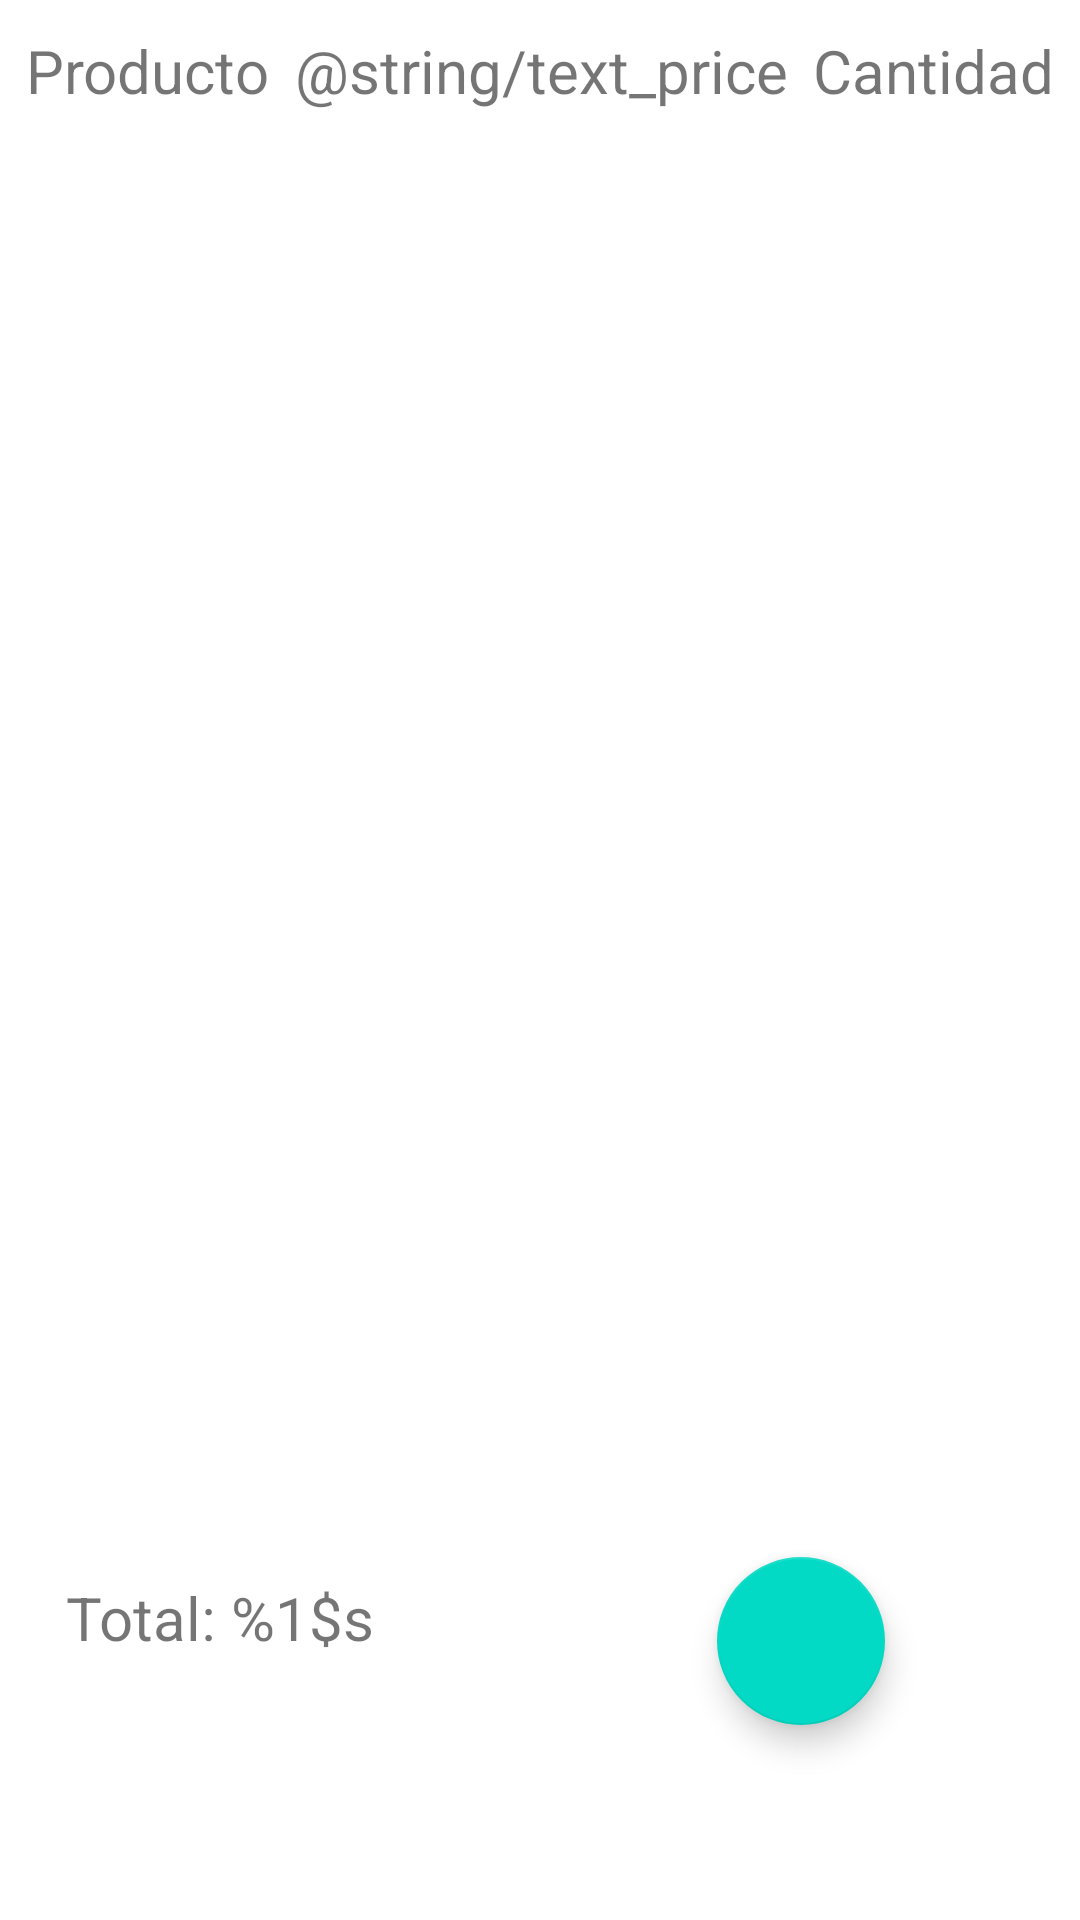

Produce the Android XML layout that renders to this screen, including the resource entries it uses.
<!-- AndroidManifest.xml: application theme Theme.ShoppingList -->
<!-- res/layout/fragment_home.xml -->
<?xml version="1.0" encoding="utf-8"?>
<layout xmlns:android="http://schemas.android.com/apk/res/android"
    xmlns:app="http://schemas.android.com/apk/res-auto"
    xmlns:tools="http://schemas.android.com/tools">
    <data>

        <variable
            name="model"
            type="com.example.shoppinglist.application.home.viewmodel.ShoppingHomeViewModel" />
    </data>

    <androidx.constraintlayout.widget.ConstraintLayout
        android:layout_width="match_parent"
        android:layout_height="match_parent"
        tools:context=".application.home.view.ShoppingHomeFragment">

        <androidx.appcompat.widget.AppCompatTextView
            android:id="@+id/text_name_of_product"
            android:layout_width="wrap_content"
            android:layout_height="wrap_content"
            android:layout_marginTop="10dp"
            android:text="@string/text_product"
            android:textAlignment="center"
            android:textSize="20sp"
            app:layout_constraintEnd_toStartOf="@+id/text_price"
            app:layout_constraintStart_toStartOf="parent"
            app:layout_constraintTop_toTopOf="parent" />

        <androidx.appcompat.widget.AppCompatTextView
            android:id="@+id/text_price"
            android:layout_width="wrap_content"
            android:layout_height="wrap_content"
            android:layout_marginTop="10dp"
            android:text="@string/text_price"
            android:textAlignment="center"
            android:textSize="20sp"
            app:layout_constraintEnd_toStartOf="@+id/text_quantity"
            app:layout_constraintStart_toEndOf="@+id/text_name_of_product"
            app:layout_constraintTop_toTopOf="parent" />

        <androidx.appcompat.widget.AppCompatTextView
            android:id="@+id/text_quantity"
            android:layout_width="wrap_content"
            android:layout_height="wrap_content"
            android:layout_marginTop="10dp"
            android:text="@string/text_quantity"
            android:textAlignment="center"
            android:textSize="20sp"
            app:layout_constraintEnd_toEndOf="parent"
            app:layout_constraintStart_toEndOf="@+id/text_price"
            app:layout_constraintTop_toTopOf="parent" />

        <androidx.recyclerview.widget.RecyclerView
            android:id="@+id/rv_shopping"
            android:layout_width="0dp"
            android:layout_height="0dp"
            app:layoutManager="androidx.recyclerview.widget.LinearLayoutManager"
            app:layout_constraintBottom_toTopOf="@+id/shopping_floating_action_button"
            app:layout_constraintEnd_toEndOf="parent"
            app:layout_constraintHorizontal_bias="0.0"
            app:layout_constraintStart_toStartOf="parent"
            app:layout_constraintTop_toBottomOf="@+id/text_price"
            app:layout_constraintVertical_bias="0.0"/>

        <androidx.appcompat.widget.AppCompatTextView
            android:id="@+id/text_total"
            android:layout_width="wrap_content"
            android:layout_height="wrap_content"
            android:text="@string/text_total"
            android:textAlignment="center"
            android:textSize="20sp"
            android:layout_marginStart="16dp"
            android:layout_marginBottom="16dp"
            app:layout_constraintTop_toTopOf="@+id/shopping_floating_action_button"
            app:layout_constraintBottom_toBottomOf="@+id/shopping_floating_action_button"
            app:layout_constraintEnd_toStartOf="@+id/shopping_floating_action_button"
            app:layout_constraintHorizontal_bias="0.05"
            app:layout_constraintStart_toStartOf="parent" />

        <com.google.android.material.floatingactionbutton.FloatingActionButton
            android:id="@+id/shopping_floating_action_button"
            android:layout_width="wrap_content"
            android:layout_height="wrap_content"
            android:layout_margin="65dp"
            android:clickable="true"
            android:fillColor="#03D0F4"
            app:layout_constraintBottom_toBottomOf="parent"
            app:layout_constraintEnd_toEndOf="parent"
            app:srcCompat="@drawable/baseline_add_24" />

    </androidx.constraintlayout.widget.ConstraintLayout>
</layout>
<!-- resources referenced by this layout -->
<resources>
  <string name="text_product">Producto</string>
  <string name="text_quantity">Cantidad</string>
  <string name="text_total">Total: %1$s</string>
  <style name="Theme.ShoppingList" parent="Theme.MaterialComponents.DayNight.DarkActionBar">
          
          <item name="colorPrimary">@color/blue</item>
          <item name="colorPrimaryVariant">#0098B3</item>
          <item name="colorOnPrimary">@color/white</item>
          
          <item name="colorSecondary">@color/teal_200</item>
          <item name="colorSecondaryVariant">@color/teal_700</item>
          <item name="colorOnSecondary">@color/black</item>
          
          <item name="android:statusBarColor">#007AB3</item>
          
      </style>
  <color name="blue">#77D3FD</color>
  <color name="white">#FFFFFFFF</color>
  <color name="teal_200">#FF03DAC5</color>
  <color name="teal_700">#FF018786</color>
  <color name="black">#FF000000</color>
</resources>
